Run: headless pygame with SDL's dummy video driver; simulated clock (each Clock.tick advances the game by its frame time, no real sleeping); random seed 0; keys injected as events and as key.get_pressed() state; mouse plan: one left click at the window centre at the start of phase 2, then a move to the lower-right quarter at the start of phase 3.
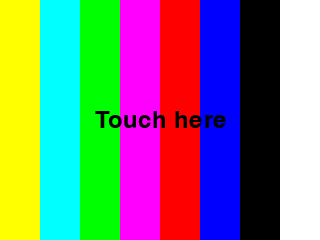
Frame 1 of 2 · flips 1–60 · no input
Frame 2 of 2 · flips 61–180 · clicked the window centre · tapped SPACE, RETURN · held RIGHT (→), D (game ended) · screen unchanged from frame 1, image omitted

The pygame program that drew these frames:

'''
Created on Oct 2, 2013

@author: geraldine
'''
import pygame, sys, os, time
from pygame.locals import *

pygame.init()

# set up the window
screen = pygame.display.set_mode((320, 240), 0, 32)
pygame.display.set_caption('Drawing')

# set up the colors
BLACK = (  0,   0,   0)
WHITE = (255, 255, 255)
RED   = (255,   0,   0)
GREEN = (  0, 255,   0)
BLUE  = (  0,   0, 255)
CYAN  = (  0, 255, 255)
MAGENTA=(255,   0, 255)
YELLOW =(255, 255,   0)
 
# Fill background
background = pygame.Surface(screen.get_size())
background = background.convert()
background.fill(WHITE)
box = pygame.draw.rect(background, YELLOW,(0, 0, 40, 240))
box = pygame.draw.rect(background,  CYAN, (40, 0, 40, 240))
box = pygame.draw.rect(background, GREEN, (80, 0, 40, 240))
box = pygame.draw.rect(background,MAGENTA,(120, 0, 40, 240))
box = pygame.draw.rect(background, RED,   (160, 0, 40, 240))
box = pygame.draw.rect(background, BLUE  ,(200, 0, 40, 240))
box = pygame.draw.rect(background, BLACK ,(240, 0, 40, 240))

# Display some text
font = pygame.font.Font(None, 36)
text = font.render("Touch here", 1, (BLACK))
#text = pygame.transform.rotate(text,270)
textpos = text.get_rect(centerx=background.get_width()/2,centery=background.get_height()/2)
background.blit(text, textpos)

screen.blit(background, (0, 0))
pygame.display.flip()

running = True
# run the game loop
while running:
    for event in pygame.event.get():
        if event.type == QUIT:
            pygame.quit()
            sys.exit()
            running = False 
        elif event.type == pygame.MOUSEBUTTONDOWN:
            print("Pos: %sx%s\n" % pygame.mouse.get_pos())
            if textpos.collidepoint(pygame.mouse.get_pos()):
                pygame.quit()
                sys.exit()
                running = False
        elif event.type == KEYDOWN and event.key == K_ESCAPE:
            running = False
    pygame.display.update()
